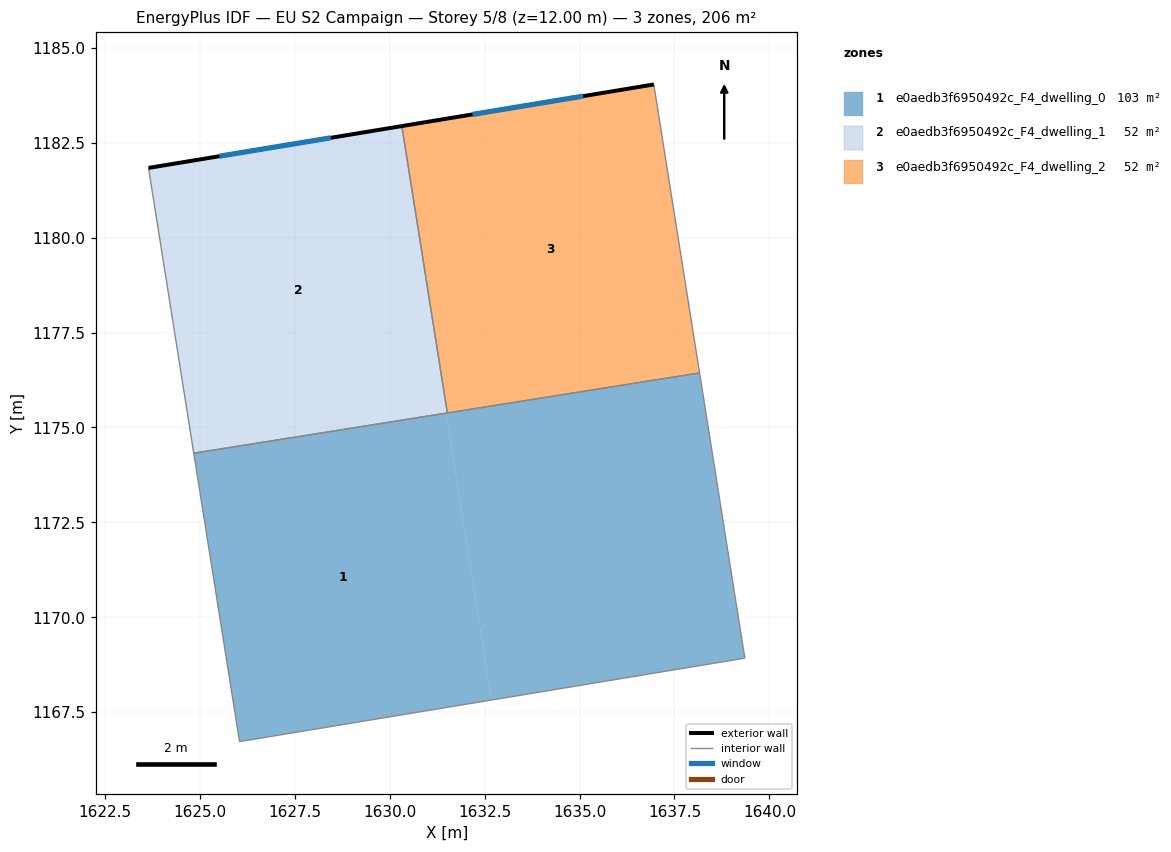
=== STOREY PLAN SPEC (per zone: floor XY polygon, exterior-wall plan segments, windows/doors) ===
zone 1: e0aedb3f6950492c_F4_dwelling_0  (103.2 m²)
  floor: (1631.48, 1175.38) (1632.68, 1167.82) (1626.04, 1166.72) (1624.84, 1174.32)
  floor: (1638.16, 1176.44) (1639.35, 1168.92) (1632.68, 1167.82) (1631.48, 1175.38) (1631.50, 1175.38) (1631.52, 1175.38)
  interior walls: 5
zone 2: e0aedb3f6950492c_F4_dwelling_1  (51.6 m²)
  floor: (1630.32, 1182.94) (1631.52, 1175.38) (1624.84, 1174.32) (1623.65, 1181.84)
  exterior wall: (1630.32, 1182.94) – (1623.65, 1181.84)  [6.8 m]
    window: (1628.45, 1182.63) – (1625.51, 1182.14)  [3.9 m²]
  interior walls: 3
zone 3: e0aedb3f6950492c_F4_dwelling_2  (51.6 m²)
  floor: (1636.95, 1184.03) (1638.16, 1176.44) (1631.52, 1175.38) (1630.32, 1182.94)
  exterior wall: (1636.95, 1184.03) – (1630.32, 1182.94)  [6.7 m]
    window: (1635.10, 1183.73) – (1632.18, 1183.25)  [3.9 m²]
  interior walls: 3

=== DERIVED (storey summary) ===
Building: EU S2 Campaign
Storey: 5 of 8  (floor level z = 12.00 m)
Storey gross floor area: 206.4 m²
Zones on this storey: 3
  - e0aedb3f6950492c_F4_dwelling_0: floor 103.2 m²
  - e0aedb3f6950492c_F4_dwelling_1: floor 51.6 m²; exterior wall 6.8 m (20.3 m²); 1 window(s) 3.9 m²; WWR 19.3%
  - e0aedb3f6950492c_F4_dwelling_2: floor 51.6 m²; exterior wall 6.7 m (20.2 m²); 1 window(s) 3.9 m²; WWR 19.3%
Zone adjacency (shared interzone walls):
  - e0aedb3f6950492c_F4_dwelling_0 ↔ e0aedb3f6950492c_F4_dwelling_1
  - e0aedb3f6950492c_F4_dwelling_0 ↔ e0aedb3f6950492c_F4_dwelling_2
  - e0aedb3f6950492c_F4_dwelling_1 ↔ e0aedb3f6950492c_F4_dwelling_2